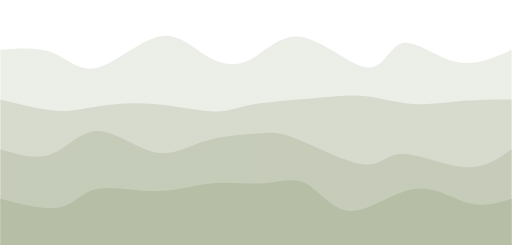
t = 0.00 s
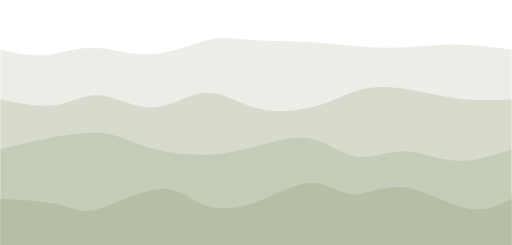
t = 0.75 s
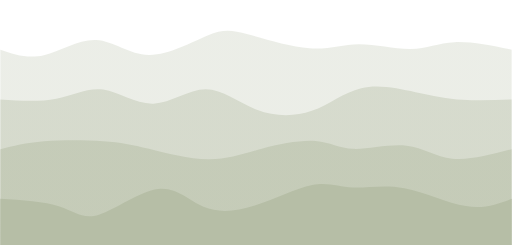
t = 1.25 s
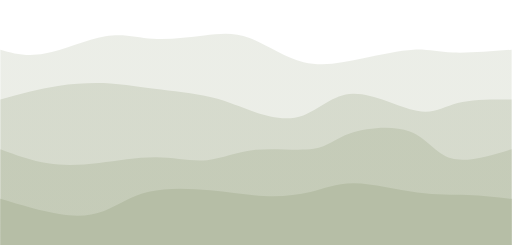
t = 2.00 s
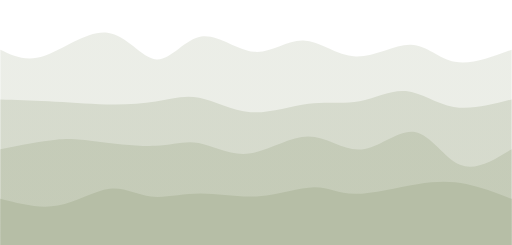
t = 2.75 s
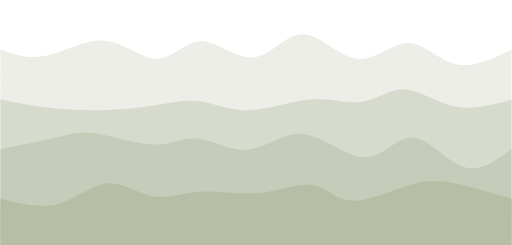
t = 3.25 s

The animated SVG that drew these frames (rendered in a browser with its animation timeline set to each time). Animation: 4 CSS @keyframes rules; one cycle of 4.00 s, repeats indefinitely.

<svg width="100%" height="100%" id="svg" viewBox="0 0 1440 690" xmlns="http://www.w3.org/2000/svg" class="transition duration-300 ease-in-out delay-150"><style>
          .path-0{
            animation:pathAnim-0 4s;
            animation-timing-function: linear;
            animation-iteration-count: infinite;
          }
          @keyframes pathAnim-0{
            0%{
              d: path("M 0,700 C 0,700 0,140 0,140 C 53.344946998334606,136.05276375267653 106.68989399666921,132.10552750535302 149,149 C 191.3101060033308,165.89447249464698 222.5853710116578,203.6306537312644 273,191 C 323.4146289883422,178.3693462687356 392.9686219566998,115.37185756958945 446,103 C 499.0313780433002,90.62814243041055 535.5401411615428,128.88191599037776 575,154 C 614.4598588384572,179.11808400962224 656.8708133971293,191.1004784688995 700,170 C 743.1291866028707,148.8995215311005 786.9766052499405,94.71617013402417 848,104 C 909.0233947500595,113.28382986597583 987.2227656031087,186.03484099500383 1034,190 C 1080.7772343968913,193.96515900499617 1096.1323323376243,129.1444658859605 1133,121 C 1169.8676676623757,112.8555341140395 1228.247905046393,161.38729546115414 1283,174 C 1337.752094953607,186.61270453884586 1388.8760474768035,163.30635226942292 1440,140 C 1440,140 1440,700 1440,700 Z");
            }
            25%{
              d: path("M 0,700 C 0,700 0,140 0,140 C 39.24117740357926,153.9999206957625 78.48235480715852,167.99984139152502 122,157 C 165.51764519284148,146.00015860847498 213.31175817494517,110.00055512966243 261,116 C 308.68824182505483,121.99944487033757 356.27061249306087,169.99793808982528 415,170 C 473.72938750693913,170.00206191017472 543.6057918528113,122.0076925110365 587,100 C 630.3942081471887,77.9923074889635 647.3062200956939,81.97129186602872 695,93 C 742.6937799043061,104.02870813397128 821.1693277644135,122.10714002484866 876,123 C 930.8306722355865,123.89285997515134 962.0164688466521,107.60014803457665 1006,111 C 1049.983531153348,114.39985196542335 1106.7647968489782,137.49226783684475 1153,137 C 1199.2352031510218,136.50773216315525 1234.9243437574348,112.43078061804437 1281,109 C 1327.0756562425652,105.56921938195563 1383.5378281212825,122.78460969097782 1440,140 C 1440,140 1440,700 1440,700 Z");
            }
            50%{
              d: path("M 0,700 C 0,700 0,140 0,140 C 36.53332099711861,150.45906579608237 73.06664199423722,160.91813159216474 125,151 C 176.93335800576278,141.08186840783526 244.26675302016974,110.78653942742339 296,102 C 347.73324697983026,93.21346057257661 383.8663459250839,105.93571069814163 429,109 C 474.1336540749161,112.06428930185837 528.2678632794946,105.47061778001004 574,100 C 619.7321367205054,94.52938221998996 657.0622009569378,90.18181818181817 702,107 C 746.9377990430622,123.81818181818183 799.4833328927542,161.8021094927172 854,175 C 908.5166671072458,188.1978905072828 965.0044674720455,176.60974384731293 1019,165 C 1072.9955325279545,153.39025615268707 1124.498797219065,141.75891511803113 1164,140 C 1203.501202780935,138.24108488196887 1231.0003436516959,146.35459568056254 1275,148 C 1318.9996563483041,149.64540431943746 1379.499828174152,144.82270215971874 1440,140 C 1440,140 1440,700 1440,700 Z");
            }
            75%{
              d: path("M 0,700 C 0,700 0,140 0,140 C 36.22365116709405,159.77632239816015 72.4473023341881,179.5526447963203 125,159 C 177.5526976658119,138.4473552036797 246.43444183034177,77.565743212879 303,89 C 359.56555816965823,100.434256787121 403.8149303444447,184.1843823521637 443,187 C 482.1850696555553,189.8156176478363 516.3058367918792,111.69672737846625 563,104 C 609.6941632081208,96.30327262153375 668.9617224880383,159.0287081339713 719,159 C 769.0382775119617,158.9712918660287 809.8472732559676,96.18844008564858 853,94 C 896.1527267440324,91.81155991435142 941.6491844880914,150.2175315234344 994,157 C 1046.3508155119086,163.7824684765656 1105.5559887916677,118.94143382061381 1153,121 C 1200.4440112083323,123.05856617938619 1236.126860345238,172.01673319411034 1282,183 C 1327.873139654762,193.98326680588966 1383.936569827381,166.99163340294484 1440,140 C 1440,140 1440,700 1440,700 Z");
            }
            100%{
              d: path("M 0,700 C 0,700 0,140 0,140 C 53.344946998334606,136.05276375267653 106.68989399666921,132.10552750535302 149,149 C 191.3101060033308,165.89447249464698 222.5853710116578,203.6306537312644 273,191 C 323.4146289883422,178.3693462687356 392.9686219566998,115.37185756958945 446,103 C 499.0313780433002,90.62814243041055 535.5401411615428,128.88191599037776 575,154 C 614.4598588384572,179.11808400962224 656.8708133971293,191.1004784688995 700,170 C 743.1291866028707,148.8995215311005 786.9766052499405,94.71617013402417 848,104 C 909.0233947500595,113.28382986597583 987.2227656031087,186.03484099500383 1034,190 C 1080.7772343968913,193.96515900499617 1096.1323323376243,129.1444658859605 1133,121 C 1169.8676676623757,112.8555341140395 1228.247905046393,161.38729546115414 1283,174 C 1337.752094953607,186.61270453884586 1388.8760474768035,163.30635226942292 1440,140 C 1440,140 1440,700 1440,700 Z");
            }
          }</style><defs><linearGradient id="gradient" x1="0%" y1="50%" x2="100%" y2="50%"><stop offset="5%" stop-color="#b6bea6"></stop><stop offset="95%" stop-color="#b6bea6"></stop></linearGradient></defs><path d="M 0,700 C 0,700 0,140 0,140 C 53.344946998334606,136.05276375267653 106.68989399666921,132.10552750535302 149,149 C 191.3101060033308,165.89447249464698 222.5853710116578,203.6306537312644 273,191 C 323.4146289883422,178.3693462687356 392.9686219566998,115.37185756958945 446,103 C 499.0313780433002,90.62814243041055 535.5401411615428,128.88191599037776 575,154 C 614.4598588384572,179.11808400962224 656.8708133971293,191.1004784688995 700,170 C 743.1291866028707,148.8995215311005 786.9766052499405,94.71617013402417 848,104 C 909.0233947500595,113.28382986597583 987.2227656031087,186.03484099500383 1034,190 C 1080.7772343968913,193.96515900499617 1096.1323323376243,129.1444658859605 1133,121 C 1169.8676676623757,112.8555341140395 1228.247905046393,161.38729546115414 1283,174 C 1337.752094953607,186.61270453884586 1388.8760474768035,163.30635226942292 1440,140 C 1440,140 1440,700 1440,700 Z" stroke="none" stroke-width="0" fill="url(#gradient)" fill-opacity="0.265" class="transition-all duration-300 ease-in-out delay-150 path-0"></path><style>
          .path-1{
            animation:pathAnim-1 4s;
            animation-timing-function: linear;
            animation-iteration-count: infinite;
          }
          @keyframes pathAnim-1{
            0%{
              d: path("M 0,700 C 0,700 0,280 0,280 C 58.06146078405456,294.46851621771657 116.12292156810912,308.93703243543314 159,312 C 201.87707843189088,315.06296756456686 229.5697745116181,306.720386475984 272,300 C 314.4302254883819,293.279613524016 371.59798038541857,288.1814216606308 432,293 C 492.40201961458143,297.8185783393692 556.0383039467076,312.553926881493 598,314 C 639.9616960532924,315.446073118507 660.2488038277511,303.60287081339715 708,295 C 755.7511961722489,286.39712918660285 830.9664807422878,281.0345898649185 889,276 C 947.0335192577122,270.9654101350815 987.8852732030982,266.2587697269291 1030,271 C 1072.1147267969018,275.7412302730709 1115.4924264453198,289.93033122736523 1162,293 C 1208.5075735546802,296.06966877263477 1258.1450210156231,288.01990536360995 1305,284 C 1351.8549789843769,279.98009463639005 1395.9274894921884,279.990047318195 1440,280 C 1440,280 1440,700 1440,700 Z");
            }
            25%{
              d: path("M 0,700 C 0,700 0,280 0,280 C 55.10070316423909,289.9380633905205 110.20140632847819,299.876126781041 156,290 C 201.79859367152181,280.123873218959 238.29507785032644,250.4335562663565 283,258 C 327.70492214967356,265.5664437336435 380.61828227021607,310.38964815353296 430,306 C 479.38171772978393,301.61035184646704 525.2317930688097,248.00785111951149 573,244 C 620.7682069311903,239.99214888048851 670.4545454545454,285.57894736842104 724,307 C 777.5454545454546,328.42105263157896 834.9500251130087,325.6763594068043 885,308 C 935.0499748869913,290.3236405931957 977.7453540934205,257.7156150043617 1024,243 C 1070.2546459065795,228.28438499563828 1120.0685585133099,231.46118057574878 1168,242 C 1215.9314414866901,252.53881942425122 1261.98041185334,270.4396626926432 1307,278 C 1352.01958814666,285.5603373073568 1396.0097940733299,282.7801686536784 1440,280 C 1440,280 1440,700 1440,700 Z");
            }
            50%{
              d: path("M 0,700 C 0,700 0,280 0,280 C 54.37691982341589,265.0665626899997 108.75383964683178,250.13312537999946 162,242 C 215.24616035316822,233.86687462000054 267.36156123608873,232.53406117000188 310,235 C 352.63843876391127,237.46593882999812 385.7999154088134,243.73062993999315 434,250 C 482.2000845911866,256.26937006000685 545.4387771286579,262.5434190700256 594,274 C 642.5612228713421,285.4565809299744 676.444976076555,302.09569377990437 718,316 C 759.555023923445,329.90430622009563 808.781318565122,341.0738058103571 853,325 C 897.218681434878,308.9261941896429 936.4297496629572,265.6090829786671 993,264 C 1049.5702503370428,262.3909170213329 1123.4996827830498,302.4898622749742 1173,312 C 1222.5003172169502,321.5101377250258 1247.5715192048428,300.43146792143597 1288,290 C 1328.4284807951572,279.56853207856403 1384.2142403975786,279.784266039282 1440,280 C 1440,280 1440,700 1440,700 Z");
            }
            75%{
              d: path("M 0,700 C 0,700 0,280 0,280 C 38.51668032461869,286.67322688942346 77.03336064923738,293.3464537788469 127,300 C 176.96663935076262,306.6535462211531 238.38323772766927,313.2874117740358 294,314 C 349.61676227233073,314.7125882259642 399.43368844008575,309.5038991250099 439,298 C 478.56631155991425,286.4961008749901 507.88200851198803,268.6969917259246 549,276 C 590.117991488012,283.3030082740754 643.0382775119617,315.70813397129183 700,316 C 756.9617224880383,316.29186602870817 817.9648814401648,284.470472388908 873,281 C 928.0351185598352,277.529527611092 977.1021967273787,302.40997647307626 1018,292 C 1058.8978032726213,281.59002352692374 1091.6263316503212,235.8896217187872 1132,238 C 1172.3736683496788,240.1103782812128 1220.392476671337,290.03153665177507 1273,305 C 1325.607523328663,319.96846334822493 1382.8037616643314,299.9842316741125 1440,280 C 1440,280 1440,700 1440,700 Z");
            }
            100%{
              d: path("M 0,700 C 0,700 0,280 0,280 C 58.06146078405456,294.46851621771657 116.12292156810912,308.93703243543314 159,312 C 201.87707843189088,315.06296756456686 229.5697745116181,306.720386475984 272,300 C 314.4302254883819,293.279613524016 371.59798038541857,288.1814216606308 432,293 C 492.40201961458143,297.8185783393692 556.0383039467076,312.553926881493 598,314 C 639.9616960532924,315.446073118507 660.2488038277511,303.60287081339715 708,295 C 755.7511961722489,286.39712918660285 830.9664807422878,281.0345898649185 889,276 C 947.0335192577122,270.9654101350815 987.8852732030982,266.2587697269291 1030,271 C 1072.1147267969018,275.7412302730709 1115.4924264453198,289.93033122736523 1162,293 C 1208.5075735546802,296.06966877263477 1258.1450210156231,288.01990536360995 1305,284 C 1351.8549789843769,279.98009463639005 1395.9274894921884,279.990047318195 1440,280 C 1440,280 1440,700 1440,700 Z");
            }
          }</style><defs><linearGradient id="gradient" x1="0%" y1="50%" x2="100%" y2="50%"><stop offset="5%" stop-color="#b6bea6"></stop><stop offset="95%" stop-color="#b6bea6"></stop></linearGradient></defs><path d="M 0,700 C 0,700 0,280 0,280 C 58.06146078405456,294.46851621771657 116.12292156810912,308.93703243543314 159,312 C 201.87707843189088,315.06296756456686 229.5697745116181,306.720386475984 272,300 C 314.4302254883819,293.279613524016 371.59798038541857,288.1814216606308 432,293 C 492.40201961458143,297.8185783393692 556.0383039467076,312.553926881493 598,314 C 639.9616960532924,315.446073118507 660.2488038277511,303.60287081339715 708,295 C 755.7511961722489,286.39712918660285 830.9664807422878,281.0345898649185 889,276 C 947.0335192577122,270.9654101350815 987.8852732030982,266.2587697269291 1030,271 C 1072.1147267969018,275.7412302730709 1115.4924264453198,289.93033122736523 1162,293 C 1208.5075735546802,296.06966877263477 1258.1450210156231,288.01990536360995 1305,284 C 1351.8549789843769,279.98009463639005 1395.9274894921884,279.990047318195 1440,280 C 1440,280 1440,700 1440,700 Z" stroke="none" stroke-width="0" fill="url(#gradient)" fill-opacity="0.4" class="transition-all duration-300 ease-in-out delay-150 path-1"></path><style>
          .path-2{
            animation:pathAnim-2 4s;
            animation-timing-function: linear;
            animation-iteration-count: infinite;
          }
          @keyframes pathAnim-2{
            0%{
              d: path("M 0,700 C 0,700 0,420 0,420 C 50.165957334320225,435.3066298342542 100.33191466864045,450.6132596685083 144,434 C 187.66808533135955,417.3867403314917 224.83829865975838,368.85359116022096 274,369 C 323.1617013402416,369.14640883977904 384.31489069232606,417.9723756906078 435,429 C 485.68510930767394,440.0276243093922 525.9021385709377,413.25690607734805 575,398 C 624.0978614290623,382.74309392265195 682.0765550239234,379 722,376 C 761.9234449760766,373 783.7916413333685,370.74309392265195 837,392 C 890.2083586666315,413.25690607734805 974.7568796426021,458.0276243093923 1024,463 C 1073.2431203573979,467.9723756906077 1087.1808400962225,433.1464088397791 1132,433 C 1176.8191599037775,432.8535911602209 1252.519759972508,467.38674033149175 1309,471 C 1365.480240027492,474.61325966850825 1402.740120013746,447.3066298342541 1440,420 C 1440,420 1440,700 1440,700 Z");
            }
            25%{
              d: path("M 0,700 C 0,700 0,420 0,420 C 32.89789579423193,402.515543630548 65.79579158846386,385.03108726109593 119,377 C 172.20420841153614,368.96891273890407 245.71472944037646,370.39119458616403 294,377 C 342.28527055962354,383.60880541383597 365.34529065003045,395.4041343942478 412,411 C 458.65470934996955,426.5958656057522 528.904107959502,445.9922678368448 587,448 C 645.095892040498,450.0077321631552 691.0382775119618,434.62679425837314 742,418 C 792.9617224880382,401.37320574162686 848.9427819926511,383.50055512966236 890,390 C 931.0572180073489,396.49944487033764 957.1905945174337,427.3709852229771 998,434 C 1038.8094054825663,440.6290147770229 1094.294839937614,423.01550397842925 1141,424 C 1187.705160062386,424.98449602157075 1225.6300457321101,444.5669988633059 1274,447 C 1322.3699542678899,449.4330011366941 1381.1849771339448,434.71650056834704 1440,420 C 1440,420 1440,700 1440,700 Z");
            }
            50%{
              d: path("M 0,700 C 0,700 0,420 0,420 C 44.263580850670124,436.40146448491896 88.52716170134025,452.8029289698379 134,460 C 179.47283829865975,467.1970710301621 226.15493404530918,465.18974860556716 278,459 C 329.8450659546908,452.81025139443284 386.8531021174231,442.4380766078935 439,443 C 491.1468978825769,443.5619233921065 538.4326574849983,455.05794496285915 582,451 C 625.5673425150017,446.94205503714085 665.4162679425839,427.3301435406699 719,422 C 772.5837320574161,416.6698564593301 839.9022707446666,425.6214808744613 882,419 C 924.0977292553334,412.3785191255387 940.974649078749,390.18393296148463 986,375 C 1031.025350921251,359.81606703851537 1104.1991329403368,351.6427872796003 1153,370 C 1201.8008670596632,388.3572127203997 1226.2288191599037,433.24491792011423 1270,446 C 1313.7711808400963,458.75508207988577 1376.8855904200482,439.3775410399429 1440,420 C 1440,420 1440,700 1440,700 Z");
            }
            75%{
              d: path("M 0,700 C 0,700 0,420 0,420 C 61.79054429141664,399.4279653176135 123.58108858283327,378.8559306352269 164,371 C 204.41891141716673,363.1440693647731 223.46618996008357,368.00424277670567 269,378 C 314.53381003991643,387.99575722329433 386.5541515768325,403.12709825795025 436,400 C 485.4458484231675,396.87290174204975 512.3172037325861,375.4873641914933 551,387 C 589.6827962674139,398.5126358085067 640.1770334928229,442.92344497607655 694,436 C 747.8229665071771,429.07655502392345 804.974662296122,370.81885590420046 862,373 C 919.025337703878,375.18114409579954 975.9243173226889,437.8011314071215 1028,436 C 1080.075682677311,434.1988685928785 1127.3280684131223,367.9766184673134 1172,372 C 1216.6719315868777,376.0233815326866 1258.763409024822,450.29239472362474 1303,470 C 1347.236590975178,489.70760527637526 1393.618295487589,454.85380263818763 1440,420 C 1440,420 1440,700 1440,700 Z");
            }
            100%{
              d: path("M 0,700 C 0,700 0,420 0,420 C 50.165957334320225,435.3066298342542 100.33191466864045,450.6132596685083 144,434 C 187.66808533135955,417.3867403314917 224.83829865975838,368.85359116022096 274,369 C 323.1617013402416,369.14640883977904 384.31489069232606,417.9723756906078 435,429 C 485.68510930767394,440.0276243093922 525.9021385709377,413.25690607734805 575,398 C 624.0978614290623,382.74309392265195 682.0765550239234,379 722,376 C 761.9234449760766,373 783.7916413333685,370.74309392265195 837,392 C 890.2083586666315,413.25690607734805 974.7568796426021,458.0276243093923 1024,463 C 1073.2431203573979,467.9723756906077 1087.1808400962225,433.1464088397791 1132,433 C 1176.8191599037775,432.8535911602209 1252.519759972508,467.38674033149175 1309,471 C 1365.480240027492,474.61325966850825 1402.740120013746,447.3066298342541 1440,420 C 1440,420 1440,700 1440,700 Z");
            }
          }</style><defs><linearGradient id="gradient" x1="0%" y1="50%" x2="100%" y2="50%"><stop offset="5%" stop-color="#b6bea6"></stop><stop offset="95%" stop-color="#b6bea6"></stop></linearGradient></defs><path d="M 0,700 C 0,700 0,420 0,420 C 50.165957334320225,435.3066298342542 100.33191466864045,450.6132596685083 144,434 C 187.66808533135955,417.3867403314917 224.83829865975838,368.85359116022096 274,369 C 323.1617013402416,369.14640883977904 384.31489069232606,417.9723756906078 435,429 C 485.68510930767394,440.0276243093922 525.9021385709377,413.25690607734805 575,398 C 624.0978614290623,382.74309392265195 682.0765550239234,379 722,376 C 761.9234449760766,373 783.7916413333685,370.74309392265195 837,392 C 890.2083586666315,413.25690607734805 974.7568796426021,458.0276243093923 1024,463 C 1073.2431203573979,467.9723756906077 1087.1808400962225,433.1464088397791 1132,433 C 1176.8191599037775,432.8535911602209 1252.519759972508,467.38674033149175 1309,471 C 1365.480240027492,474.61325966850825 1402.740120013746,447.3066298342541 1440,420 C 1440,420 1440,700 1440,700 Z" stroke="none" stroke-width="0" fill="url(#gradient)" fill-opacity="0.53" class="transition-all duration-300 ease-in-out delay-150 path-2"></path><style>
          .path-3{
            animation:pathAnim-3 4s;
            animation-timing-function: linear;
            animation-iteration-count: infinite;
          }
          @keyframes pathAnim-3{
            0%{
              d: path("M 0,700 C 0,700 0,560 0,560 C 63.435829654497866,576.4072536942558 126.87165930899573,592.8145073885115 168,584 C 209.12834069100427,575.1854926114885 227.94919241851488,541.1492241402099 271,532 C 314.0508075814851,522.8507758597901 381.33157101694474,538.588596050649 440,538 C 498.66842898305526,537.411403949351 548.7245235137063,520.4963916571942 599,516 C 649.2754764862937,511.50360834280576 699.7703349282298,519.4258373205741 744,516 C 788.2296650717702,512.5741626794259 826.1941367733749,497.8002590605091 863,518 C 899.8058632266251,538.1997409394909 935.4531179782705,593.3731264373893 987,594 C 1038.5468820217295,594.6268735626107 1105.9933913135426,540.7072351899337 1165,532 C 1224.0066086864574,523.2927648100663 1274.5733167675592,559.7979328028761 1319,572 C 1363.4266832324408,584.2020671971239 1401.7133416162205,572.101033598562 1440,560 C 1440,560 1440,700 1440,700 Z");
            }
            25%{
              d: path("M 0,700 C 0,700 0,560 0,560 C 63.343849956382655,559.1721034127257 126.68769991276531,558.3442068254515 167,574 C 207.3123000872347,589.6557931745485 224.59305030532136,621.7952761109202 273,608 C 321.40694969467864,594.2047238890798 400.9400988659494,534.4746887308678 453,530 C 505.0599011340506,525.5253112691322 529.6465542308811,576.3059689656084 566,598 C 602.3534457691189,619.6940310343916 650.4736842105265,612.3014354066986 708,588 C 765.5263157894735,563.6985645933014 832.4587089270137,522.4882894075973 880,514 C 927.5412910729863,505.51171059240266 955.6914800814188,529.7454069629119 991,532 C 1026.3085199185812,534.2545930370881 1068.77537074731,514.5300827407544 1126,526 C 1183.22462925269,537.4699172592456 1255.2070369293401,580.1342620740702 1310,591 C 1364.7929630706599,601.8657379259298 1402.39648153533,580.9328689629649 1440,560 C 1440,560 1440,700 1440,700 Z");
            }
            50%{
              d: path("M 0,700 C 0,700 0,560 0,560 C 58.57035607602633,577.623410610907 117.14071215205266,595.2468212218139 166,603 C 214.85928784794734,610.7531787781861 254.00750746781569,608.636125723651 292,594 C 329.9924925321843,579.363874276349 366.8292579766845,552.2086758835815 418,540 C 469.1707420233155,527.7913241164185 534.6754606254461,530.5291707420233 591,536 C 647.3245393745539,541.4708292579767 694.4688995215311,549.6746411483253 741,552 C 787.5311004784689,554.3253588516747 833.4489412884294,550.7722646646752 873,541 C 912.5510587115706,531.2277353353248 945.7353353247508,515.2363001929738 997,516 C 1048.2646646752492,516.7636998070262 1117.609717412567,534.2825345634302 1174,542 C 1230.390282587433,549.7174654365698 1273.8257950249808,547.6335615533056 1316,549 C 1358.1742049750192,550.3664384466944 1399.0871024875096,555.1832192233471 1440,560 C 1440,560 1440,700 1440,700 Z");
            }
            75%{
              d: path("M 0,700 C 0,700 0,560 0,560 C 52.98207724232732,572.9868883660683 105.96415448465464,585.9737767321367 160,571 C 214.03584551534536,556.0262232678633 269.12545930370885,513.0917814375216 313,511 C 356.87454069629115,508.90821856247845 389.5340083005101,547.6590975177775 426,558 C 462.4659916994899,568.3409024822225 502.7385074942506,550.2718284913691 553,548 C 603.2614925057494,545.7281715086309 663.5119617224879,559.2535885167464 724,553 C 784.4880382775121,546.7464114832536 845.2136456157975,520.7138174416453 887,523 C 928.7863543842025,525.2861825583547 951.6334558143224,555.8911417166723 999,556 C 1046.3665441856776,556.1088582833277 1118.2525311269133,525.7216156916652 1174,511 C 1229.7474688730867,496.2783843083348 1269.3564196780248,497.2223955166671 1311,508 C 1352.6435803219752,518.7776044833329 1396.3217901609876,539.3888022416664 1440,560 C 1440,560 1440,700 1440,700 Z");
            }
            100%{
              d: path("M 0,700 C 0,700 0,560 0,560 C 63.435829654497866,576.4072536942558 126.87165930899573,592.8145073885115 168,584 C 209.12834069100427,575.1854926114885 227.94919241851488,541.1492241402099 271,532 C 314.0508075814851,522.8507758597901 381.33157101694474,538.588596050649 440,538 C 498.66842898305526,537.411403949351 548.7245235137063,520.4963916571942 599,516 C 649.2754764862937,511.50360834280576 699.7703349282298,519.4258373205741 744,516 C 788.2296650717702,512.5741626794259 826.1941367733749,497.8002590605091 863,518 C 899.8058632266251,538.1997409394909 935.4531179782705,593.3731264373893 987,594 C 1038.5468820217295,594.6268735626107 1105.9933913135426,540.7072351899337 1165,532 C 1224.0066086864574,523.2927648100663 1274.5733167675592,559.7979328028761 1319,572 C 1363.4266832324408,584.2020671971239 1401.7133416162205,572.101033598562 1440,560 C 1440,560 1440,700 1440,700 Z");
            }
          }</style><defs><linearGradient id="gradient" x1="0%" y1="50%" x2="100%" y2="50%"><stop offset="5%" stop-color="#b6bea6"></stop><stop offset="95%" stop-color="#b6bea6"></stop></linearGradient></defs><path d="M 0,700 C 0,700 0,560 0,560 C 63.435829654497866,576.4072536942558 126.87165930899573,592.8145073885115 168,584 C 209.12834069100427,575.1854926114885 227.94919241851488,541.1492241402099 271,532 C 314.0508075814851,522.8507758597901 381.33157101694474,538.588596050649 440,538 C 498.66842898305526,537.411403949351 548.7245235137063,520.4963916571942 599,516 C 649.2754764862937,511.50360834280576 699.7703349282298,519.4258373205741 744,516 C 788.2296650717702,512.5741626794259 826.1941367733749,497.8002590605091 863,518 C 899.8058632266251,538.1997409394909 935.4531179782705,593.3731264373893 987,594 C 1038.5468820217295,594.6268735626107 1105.9933913135426,540.7072351899337 1165,532 C 1224.0066086864574,523.2927648100663 1274.5733167675592,559.7979328028761 1319,572 C 1363.4266832324408,584.2020671971239 1401.7133416162205,572.101033598562 1440,560 C 1440,560 1440,700 1440,700 Z" stroke="none" stroke-width="0" fill="url(#gradient)" fill-opacity="1" class="transition-all duration-300 ease-in-out delay-150 path-3"></path></svg>
